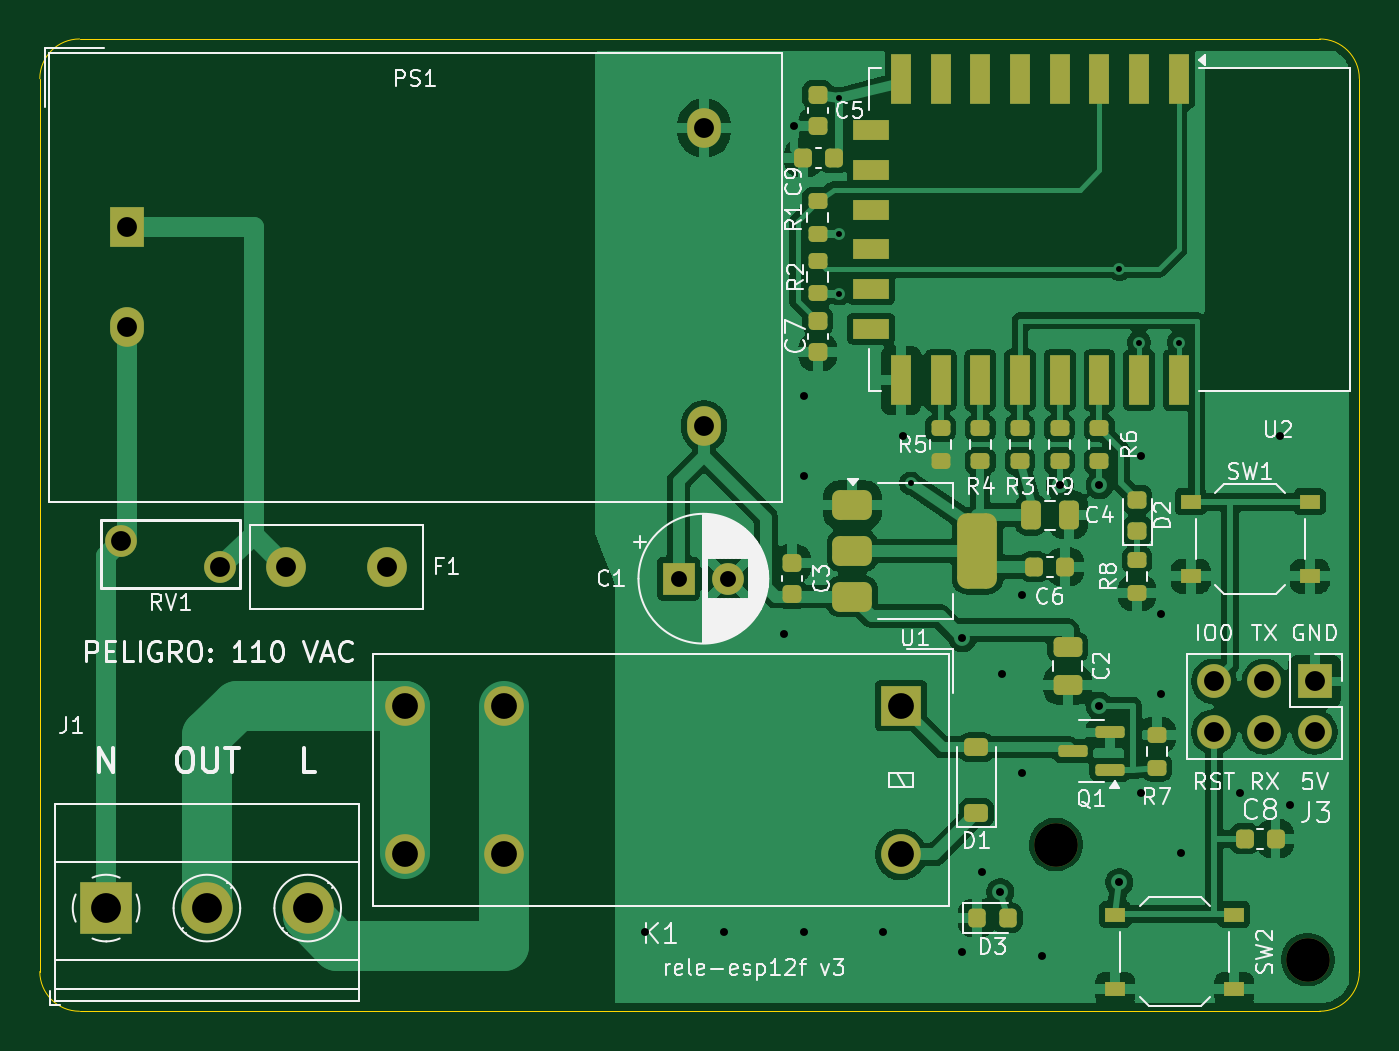
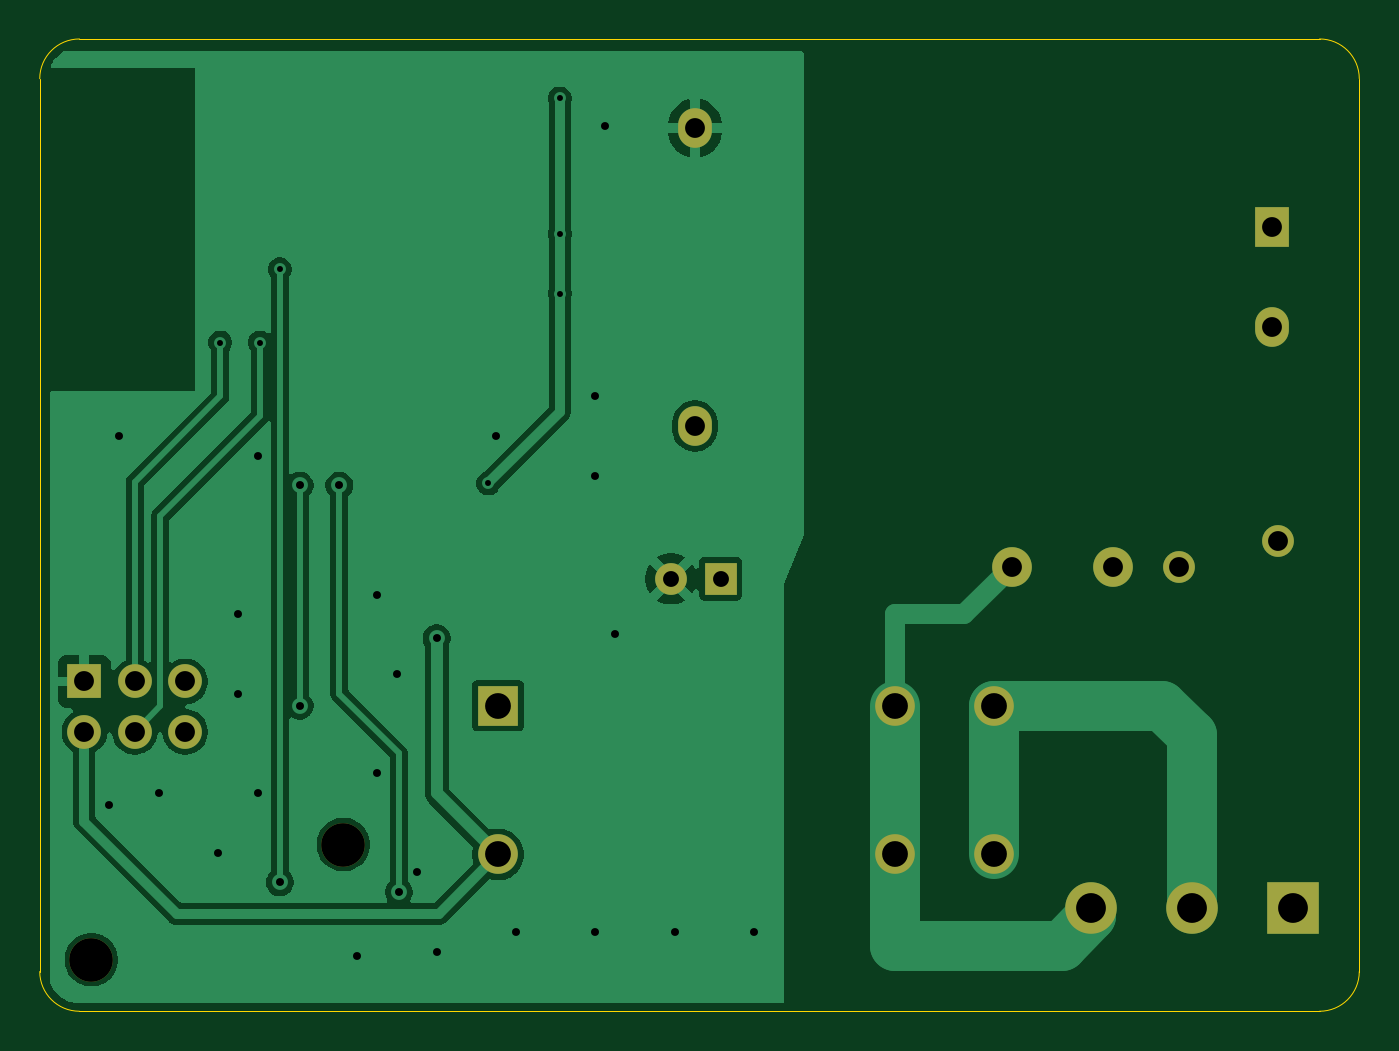
Circuit board: 10 layer files. Board 66.5 x 49.0 mm.
- bottom_copper: rele-esp12f-B_Cu.gbl (42415 bytes)
- bottom_mask: rele-esp12f-B_Mask.gbs (1658 bytes)
- bottom_silk: rele-esp12f-B_Silkscreen.gbo (457 bytes)
- outline: rele-esp12f-Edge_Cuts.gm1 (1004 bytes)
- top_copper: rele-esp12f-F_Cu.gtl (122445 bytes)
- top_mask: rele-esp12f-F_Mask.gts (6316 bytes)
- paste: rele-esp12f-F_Paste.gtp (5114 bytes)
- top_silk: rele-esp12f-F_Silkscreen.gto (75781 bytes)
- drill: rele-esp12f-NPTH.drl (356 bytes)
- drill: rele-esp12f-PTH.drl (1484 bytes)

=== bottom_copper: rele-esp12f-B_Cu.gbl (42415 bytes, source omitted) ===
=== bottom_mask: rele-esp12f-B_Mask.gbs ===
%TF.GenerationSoftware,KiCad,Pcbnew,10.0.5*%
%TF.CreationDate,2026-10-03T19:11:22-04:00*%
%TF.ProjectId,rele-esp12f,72656c65-2d65-4737-9031-32662e6b6963,rev?*%
%TF.SameCoordinates,Original*%
%TF.FileFunction,Soldermask,Bot*%
%TF.FilePolarity,Negative*%
%FSLAX46Y46*%
G04 Gerber Fmt 4.6, Leading zero omitted, Abs format (unit mm)*
G04 Created by KiCad (PCBNEW 10.0.5) date 2026-10-03 19:11:22*
%MOMM*%
%LPD*%
G01*
G04 APERTURE LIST*
%ADD10R,1.700000X1.700000*%
%ADD11C,1.700000*%
%ADD12C,2.000000*%
%ADD13C,2.200000*%
%ADD14R,2.600000X2.600000*%
%ADD15C,2.600000*%
%ADD16R,1.600000X1.600000*%
%ADD17C,1.600000*%
%ADD18R,2.000000X2.000000*%
%ADD19R,1.700000X2.000000*%
%ADD20O,1.700000X2.000000*%
G04 APERTURE END LIST*
D10*
%TO.C,J3*%
X164250000Y-132380000D03*
D11*
X164250000Y-134920000D03*
X161710000Y-132380000D03*
X161710000Y-134920000D03*
X159170000Y-132380000D03*
X159170000Y-134920000D03*
%TD*%
D12*
%TO.C,F1*%
X117500000Y-126600000D03*
X112420000Y-126590000D03*
%TD*%
D13*
%TO.C,MH1*%
X151200000Y-140600000D03*
%TD*%
D14*
%TO.C,J1*%
X103340000Y-143800000D03*
D15*
X108420000Y-143800000D03*
X113500000Y-143800000D03*
%TD*%
D16*
%TO.C,C1*%
X132190000Y-127200000D03*
D17*
X134690000Y-127200000D03*
%TD*%
D12*
%TO.C,K1*%
X123400000Y-133600000D03*
X123400000Y-141100000D03*
X118400000Y-133600000D03*
X118400000Y-141100000D03*
D18*
X143400000Y-133600000D03*
D12*
X143400000Y-141100000D03*
%TD*%
D13*
%TO.C,MH2*%
X163900000Y-146400000D03*
%TD*%
D19*
%TO.C,PS1*%
X104400000Y-109500000D03*
D20*
X104400000Y-114500000D03*
X133480000Y-104500000D03*
X133480000Y-119500000D03*
%TD*%
D17*
%TO.C,RV1*%
X109100000Y-126600000D03*
X104100000Y-125300000D03*
%TD*%
M02*

=== bottom_silk: rele-esp12f-B_Silkscreen.gbo ===
%TF.GenerationSoftware,KiCad,Pcbnew,10.0.5*%
%TF.CreationDate,2026-10-03T19:11:21-04:00*%
%TF.ProjectId,rele-esp12f,72656c65-2d65-4737-9031-32662e6b6963,rev?*%
%TF.SameCoordinates,Original*%
%TF.FileFunction,Legend,Bot*%
%TF.FilePolarity,Positive*%
%FSLAX46Y46*%
G04 Gerber Fmt 4.6, Leading zero omitted, Abs format (unit mm)*
G04 Created by KiCad (PCBNEW 10.0.5) date 2026-10-03 19:11:21*
%MOMM*%
%LPD*%
G01*
G04 APERTURE LIST*
G04 APERTURE END LIST*
M02*

=== outline: rele-esp12f-Edge_Cuts.gm1 ===
%TF.GenerationSoftware,KiCad,Pcbnew,10.0.5*%
%TF.CreationDate,2026-10-03T19:11:22-04:00*%
%TF.ProjectId,rele-esp12f,72656c65-2d65-4737-9031-32662e6b6963,rev?*%
%TF.SameCoordinates,Original*%
%TF.FileFunction,Profile,NP*%
%FSLAX46Y46*%
G04 Gerber Fmt 4.6, Leading zero omitted, Abs format (unit mm)*
G04 Created by KiCad (PCBNEW 10.0.5) date 2026-10-03 19:11:22*
%MOMM*%
%LPD*%
G01*
G04 APERTURE LIST*
%TA.AperFunction,Profile*%
%ADD10C,0.050000*%
%TD*%
G04 APERTURE END LIST*
D10*
X100000000Y-102000000D02*
G75*
G02*
X102000000Y-100000000I2000000J0D01*
G01*
X100000000Y-147000000D02*
X100000000Y-102000000D01*
X102000000Y-100000000D02*
X164500000Y-100000000D01*
X102000000Y-149000000D02*
G75*
G02*
X100000000Y-147000000I0J2000000D01*
G01*
X164500000Y-100000000D02*
G75*
G02*
X166500000Y-102000000I0J-2000000D01*
G01*
X164500000Y-149000000D02*
X102000000Y-149000000D01*
X166500000Y-102000000D02*
X166500000Y-147000000D01*
X166500000Y-147000000D02*
G75*
G02*
X164500000Y-149000000I-2000000J0D01*
G01*
M02*

=== top_copper: rele-esp12f-F_Cu.gtl (122445 bytes, source omitted) ===
=== top_mask: rele-esp12f-F_Mask.gts (6316 bytes, source omitted) ===
=== paste: rele-esp12f-F_Paste.gtp ===
%TF.GenerationSoftware,KiCad,Pcbnew,10.0.5*%
%TF.CreationDate,2026-10-03T19:11:21-04:00*%
%TF.ProjectId,rele-esp12f,72656c65-2d65-4737-9031-32662e6b6963,rev?*%
%TF.SameCoordinates,Original*%
%TF.FileFunction,Paste,Top*%
%TF.FilePolarity,Positive*%
%FSLAX46Y46*%
G04 Gerber Fmt 4.6, Leading zero omitted, Abs format (unit mm)*
G04 Created by KiCad (PCBNEW 10.0.5) date 2026-10-03 19:11:21*
%MOMM*%
%LPD*%
G01*
G04 APERTURE LIST*
G04 Aperture macros list*
%AMRoundRect*
0 Rectangle with rounded corners*
0 $1 Rounding radius*
0 $2 $3 $4 $5 $6 $7 $8 $9 X,Y pos of 4 corners*
0 Add a 4 corners polygon primitive as box body*
4,1,4,$2,$3,$4,$5,$6,$7,$8,$9,$2,$3,0*
0 Add four circle primitives for the rounded corners*
1,1,$1+$1,$2,$3*
1,1,$1+$1,$4,$5*
1,1,$1+$1,$6,$7*
1,1,$1+$1,$8,$9*
0 Add four rect primitives between the rounded corners*
20,1,$1+$1,$2,$3,$4,$5,0*
20,1,$1+$1,$4,$5,$6,$7,0*
20,1,$1+$1,$6,$7,$8,$9,0*
20,1,$1+$1,$8,$9,$2,$3,0*%
G04 Aperture macros list end*
%ADD10R,1.000000X2.500000*%
%ADD11R,1.800000X1.000000*%
%ADD12RoundRect,0.225000X-0.225000X-0.250000X0.225000X-0.250000X0.225000X0.250000X-0.225000X0.250000X0*%
%ADD13R,1.000000X0.750000*%
%ADD14RoundRect,0.225000X-0.250000X0.225000X-0.250000X-0.225000X0.250000X-0.225000X0.250000X0.225000X0*%
%ADD15RoundRect,0.150000X0.587500X0.150000X-0.587500X0.150000X-0.587500X-0.150000X0.587500X-0.150000X0*%
%ADD16RoundRect,0.218750X-0.218750X-0.256250X0.218750X-0.256250X0.218750X0.256250X-0.218750X0.256250X0*%
%ADD17RoundRect,0.225000X0.225000X0.250000X-0.225000X0.250000X-0.225000X-0.250000X0.225000X-0.250000X0*%
%ADD18RoundRect,0.200000X0.275000X-0.200000X0.275000X0.200000X-0.275000X0.200000X-0.275000X-0.200000X0*%
%ADD19RoundRect,0.225000X0.375000X-0.225000X0.375000X0.225000X-0.375000X0.225000X-0.375000X-0.225000X0*%
%ADD20RoundRect,0.250000X-0.250000X-0.475000X0.250000X-0.475000X0.250000X0.475000X-0.250000X0.475000X0*%
%ADD21RoundRect,0.375000X-0.625000X-0.375000X0.625000X-0.375000X0.625000X0.375000X-0.625000X0.375000X0*%
%ADD22RoundRect,0.500000X-0.500000X-1.400000X0.500000X-1.400000X0.500000X1.400000X-0.500000X1.400000X0*%
%ADD23RoundRect,0.218750X0.256250X-0.218750X0.256250X0.218750X-0.256250X0.218750X-0.256250X-0.218750X0*%
%ADD24RoundRect,0.200000X-0.275000X0.200000X-0.275000X-0.200000X0.275000X-0.200000X0.275000X0.200000X0*%
%ADD25RoundRect,0.250000X-0.475000X0.250000X-0.475000X-0.250000X0.475000X-0.250000X0.475000X0.250000X0*%
%ADD26RoundRect,0.225000X0.250000X-0.225000X0.250000X0.225000X-0.250000X0.225000X-0.250000X-0.225000X0*%
G04 APERTURE END LIST*
D10*
%TO.C,U2*%
X157400000Y-102000000D03*
X155400000Y-102000000D03*
X153400000Y-102000000D03*
X151400000Y-102000000D03*
X149400000Y-102000000D03*
X147400000Y-102000000D03*
X145400000Y-102000000D03*
X143400000Y-102000000D03*
D11*
X141900000Y-104600000D03*
X141900000Y-106600000D03*
X141900000Y-108600000D03*
X141900000Y-110600000D03*
X141900000Y-112600000D03*
X141900000Y-114600000D03*
D10*
X143400000Y-117200000D03*
X145400000Y-117200000D03*
X147400000Y-117200000D03*
X149400000Y-117200000D03*
X151400000Y-117200000D03*
X153400000Y-117200000D03*
X155400000Y-117200000D03*
X157400000Y-117200000D03*
%TD*%
D12*
%TO.C,C6*%
X150125000Y-126600000D03*
X151675000Y-126600000D03*
%TD*%
D13*
%TO.C,SW1*%
X158000000Y-123325000D03*
X164000000Y-123325000D03*
X158000000Y-127075000D03*
X164000000Y-127075000D03*
%TD*%
D14*
%TO.C,C5*%
X139200000Y-102825000D03*
X139200000Y-104375000D03*
%TD*%
D15*
%TO.C,Q1*%
X153937500Y-136850000D03*
X153937500Y-134950000D03*
X152062500Y-135900000D03*
%TD*%
D16*
%TO.C,D3*%
X147212500Y-144300000D03*
X148787500Y-144300000D03*
%TD*%
D17*
%TO.C,C9*%
X140025000Y-106000000D03*
X138475000Y-106000000D03*
%TD*%
D18*
%TO.C,R7*%
X156300000Y-136725000D03*
X156300000Y-135075000D03*
%TD*%
%TO.C,R1*%
X139200000Y-109825000D03*
X139200000Y-108175000D03*
%TD*%
D19*
%TO.C,D1*%
X147200000Y-139000000D03*
X147200000Y-135700000D03*
%TD*%
D20*
%TO.C,C4*%
X149950000Y-124000000D03*
X151850000Y-124000000D03*
%TD*%
D12*
%TO.C,C8*%
X160725000Y-140300000D03*
X162275000Y-140300000D03*
%TD*%
D21*
%TO.C,U1*%
X140950000Y-123500000D03*
X140950000Y-125800000D03*
D22*
X147250000Y-125800000D03*
D21*
X140950000Y-128100000D03*
%TD*%
D18*
%TO.C,R4*%
X147400000Y-121275000D03*
X147400000Y-119625000D03*
%TD*%
D23*
%TO.C,D2*%
X155300000Y-124787500D03*
X155300000Y-123212500D03*
%TD*%
D24*
%TO.C,R6*%
X153400000Y-119625000D03*
X153400000Y-121275000D03*
%TD*%
D25*
%TO.C,C2*%
X151800000Y-130650000D03*
X151800000Y-132550000D03*
%TD*%
D13*
%TO.C,SW2*%
X154200000Y-144125000D03*
X160200000Y-144125000D03*
X154200000Y-147875000D03*
X160200000Y-147875000D03*
%TD*%
D24*
%TO.C,R9*%
X151400000Y-119625000D03*
X151400000Y-121275000D03*
%TD*%
%TO.C,R5*%
X145400000Y-119625000D03*
X145400000Y-121275000D03*
%TD*%
%TO.C,R8*%
X155300000Y-126275000D03*
X155300000Y-127925000D03*
%TD*%
D14*
%TO.C,C7*%
X139200000Y-114225000D03*
X139200000Y-115775000D03*
%TD*%
D18*
%TO.C,R3*%
X149400000Y-121275000D03*
X149400000Y-119625000D03*
%TD*%
D26*
%TO.C,C3*%
X137900000Y-127975000D03*
X137900000Y-126425000D03*
%TD*%
D18*
%TO.C,R2*%
X139200000Y-112825000D03*
X139200000Y-111175000D03*
%TD*%
M02*

=== top_silk: rele-esp12f-F_Silkscreen.gto (75781 bytes, source omitted) ===
=== drill: rele-esp12f-NPTH.drl ===
M48
; DRILL file KiCad 10.0.5 date 2026-10-03T19:11:22
; FORMAT={-:-/ absolute / metric / decimal}
; #@! TF.CreationDate,2026-10-03T19:11:22-04:00
; #@! TF.GenerationSoftware,Kicad,Pcbnew,10.0.5
; #@! TF.FileFunction,NonPlated,1,2,NPTH
FMAT,2
METRIC
; #@! TA.AperFunction,NonPlated,NPTH,ComponentDrill
T1C2.200
%
G90
G05
T1
X151.2Y-140.6
X163.9Y-146.4
M30

=== drill: rele-esp12f-PTH.drl ===
M48
; DRILL file KiCad 10.0.5 date 2026-10-03T19:11:22
; FORMAT={-:-/ absolute / metric / decimal}
; #@! TF.CreationDate,2026-10-03T19:11:22-04:00
; #@! TF.GenerationSoftware,Kicad,Pcbnew,10.0.5
; #@! TF.FileFunction,Plated,1,2,PTH
FMAT,2
METRIC
; #@! TA.AperFunction,Plated,PTH,ViaDrill
T1C0.300
; #@! TA.AperFunction,Plated,PTH,ViaDrill
T2C0.400
; #@! TA.AperFunction,Plated,PTH,ComponentDrill
T3C0.800
; #@! TA.AperFunction,Plated,PTH,ComponentDrill
T4C1.000
; #@! TA.AperFunction,Plated,PTH,ComponentDrill
T5C1.300
; #@! TA.AperFunction,Plated,PTH,ComponentDrill
T6C1.500
%
G90
G05
T1
X140.3Y-103.0
X140.3Y-109.83
X140.3Y-112.83
X143.9Y-122.4
X154.4Y-111.6
X155.4Y-115.3
X157.4Y-115.3
T2
X130.5Y-145.0
X134.5Y-145.0
X137.5Y-130.0
X138.0Y-104.4
X138.5Y-118.0
X138.5Y-122.0
X138.5Y-145.0
X142.5Y-145.0
X143.5Y-120.0
X146.5Y-130.2
X146.5Y-146.0
X147.5Y-142.0
X148.4Y-143.0
X148.5Y-132.0
X149.5Y-128.0
X149.5Y-137.0
X150.5Y-146.2
X151.4Y-122.5
X153.4Y-122.5
X153.4Y-133.6
X154.4Y-142.5
X155.5Y-121.0
X155.5Y-138.0
X156.5Y-129.0
X156.5Y-133.0
X157.5Y-141.0
X160.5Y-138.0
X162.5Y-120.0
X163.0Y-138.6
T3
X132.19Y-127.2
X134.69Y-127.2
T4
X104.1Y-125.3
X104.4Y-109.5
X104.4Y-114.5
X109.1Y-126.6
X112.42Y-126.59
X117.5Y-126.6
X133.48Y-104.5
X133.48Y-119.5
X159.17Y-132.38
X159.17Y-134.92
X161.71Y-132.38
X161.71Y-134.92
X164.25Y-132.38
X164.25Y-134.92
T5
X118.4Y-133.6
X118.4Y-141.1
X123.4Y-133.6
X123.4Y-141.1
X143.4Y-133.6
X143.4Y-141.1
T6
X103.34Y-143.8
X108.42Y-143.8
X113.5Y-143.8
M30
